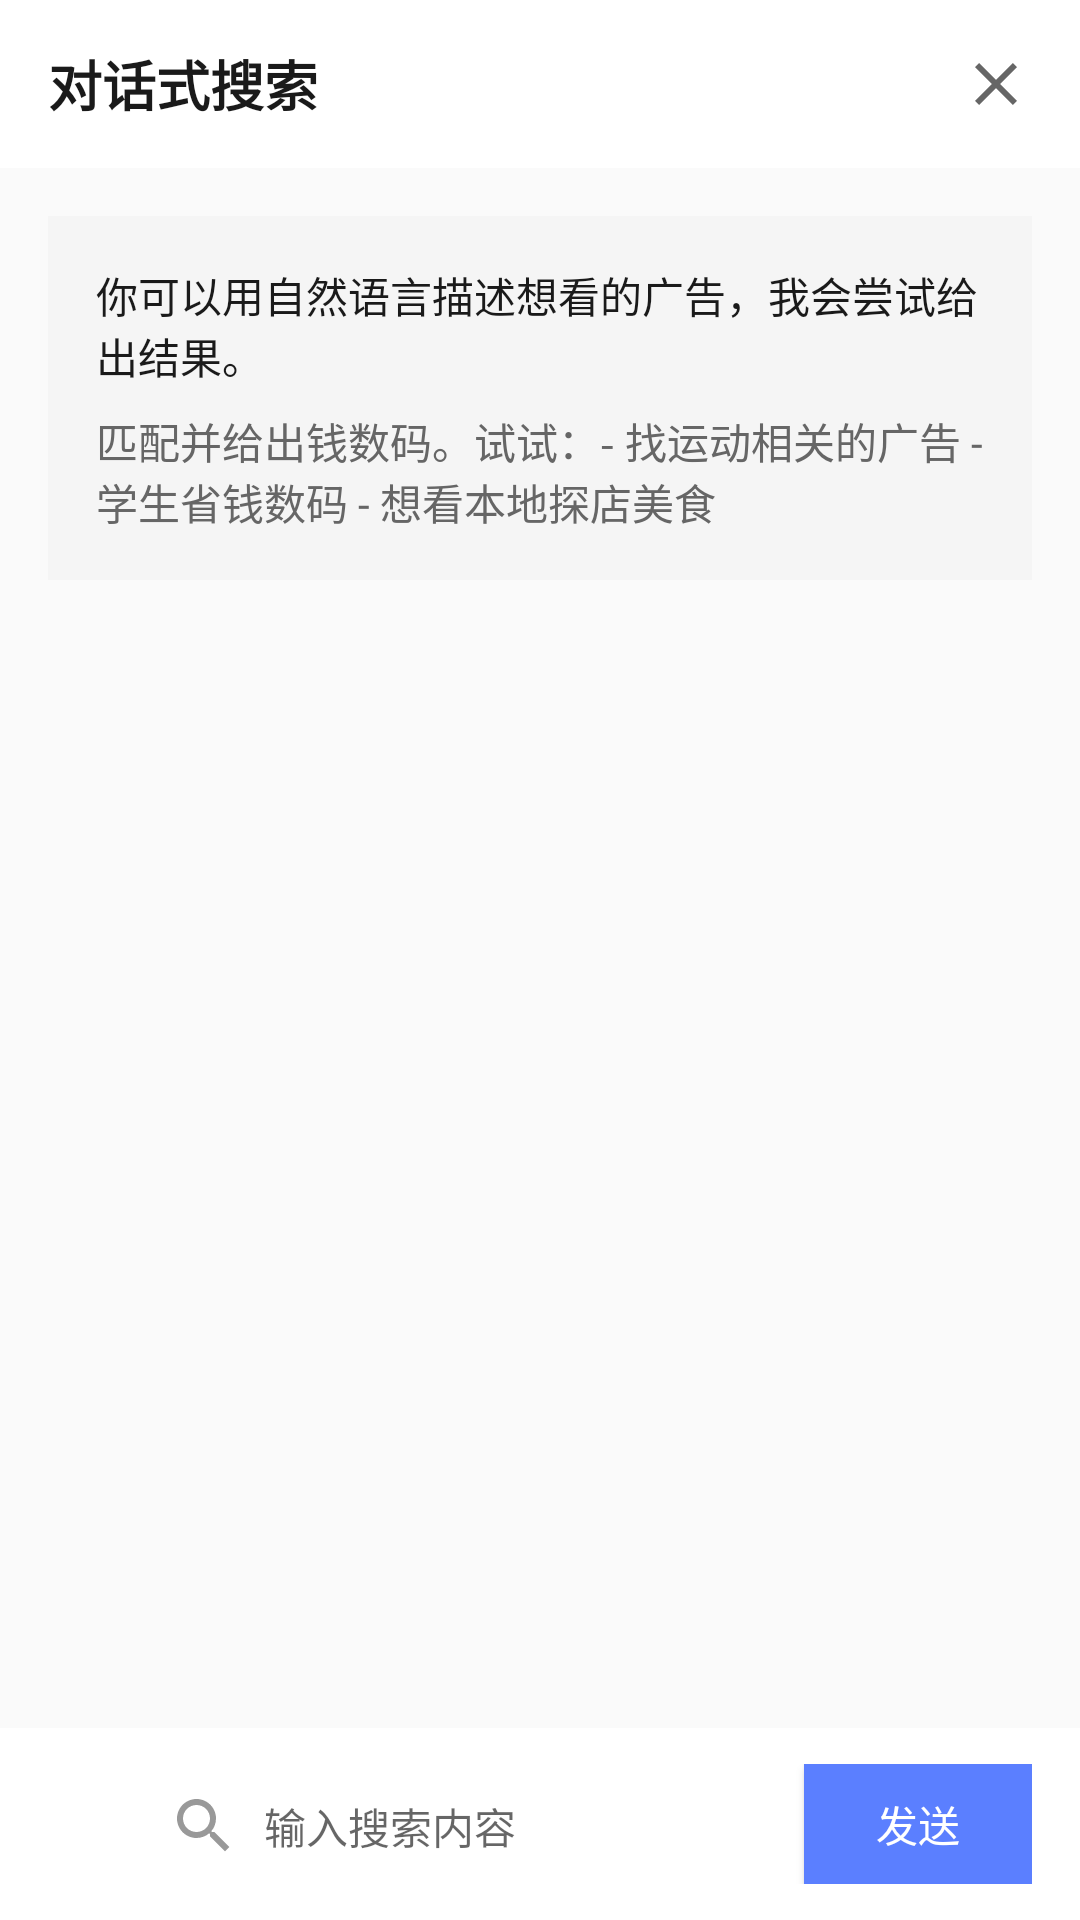

Android layout source for this screen:
<!-- AndroidManifest.xml: application theme Theme.MyApplication -->
<!-- res/layout/dialog_search.xml -->
<?xml version="1.0" encoding="utf-8"?>
<LinearLayout xmlns:android="http://schemas.android.com/apk/res/android"
    android:layout_width="match_parent"
    android:layout_height="match_parent"
    android:background="@color/background"
    android:orientation="vertical">

    <LinearLayout
        android:layout_width="match_parent"
        android:layout_height="56dp"
        android:background="@color/card_bg"
        android:paddingHorizontal="16dp"
        android:orientation="horizontal"
        android:gravity="center_vertical">

        <TextView
            android:layout_width="wrap_content"
            android:layout_height="wrap_content"
            android:text="对话式搜索"
            android:textSize="18sp"
            android:textColor="@color/primary_text"
            android:textStyle="bold"/>

        <View
            android:layout_width="0dp"
            android:layout_height="0dp"
            android:layout_weight="1"/>

        <ImageView
            android:id="@+id/iv_close"
            android:layout_width="24dp"
            android:layout_height="24dp"
            android:src="@drawable/ic_close"/>
    </LinearLayout>

    <ScrollView
        android:id="@+id/chat_container"
        android:layout_width="match_parent"
        android:layout_height="0dp"
        android:layout_weight="1"
        android:padding="16dp">

        <LinearLayout
            android:layout_width="match_parent"
            android:layout_height="wrap_content"
            android:orientation="vertical">

            <LinearLayout
                android:layout_width="match_parent"
                android:layout_height="wrap_content"
                android:background="@color/bot_message_bg"
                android:padding="16dp"
                android:orientation="vertical">

                <TextView
                    android:layout_width="wrap_content"
                    android:layout_height="wrap_content"
                    android:text="你可以用自然语言描述想看的广告，我会尝试给出结果。"
                    android:textSize="14sp"
                    android:textColor="@color/primary_text"/>

                <TextView
                    android:layout_width="wrap_content"
                    android:layout_height="wrap_content"
                    android:text="匹配并给出钱数码。试试：- 找运动相关的广告 - 学生省钱数码 - 想看本地探店美食"
                    android:textSize="14sp"
                    android:textColor="@color/secondary_text"
                    android:layout_marginTop="8dp"/>
            </LinearLayout>
        </LinearLayout>
    </ScrollView>

    <TextView
        android:id="@+id/tv_result_title"
        android:layout_width="match_parent"
        android:layout_height="wrap_content"
        android:text="搜索结果"
        android:textSize="16sp"
        android:textColor="@color/primary_text"
        android:textStyle="bold"
        android:paddingHorizontal="16dp"
        android:visibility="gone"/>

    <androidx.recyclerview.widget.RecyclerView
        android:id="@+id/result_recycler"
        android:layout_width="match_parent"
        android:layout_height="150dp"
        android:paddingHorizontal="16dp"
        android:visibility="gone"/>

    <LinearLayout
        android:layout_width="match_parent"
        android:layout_height="wrap_content"
        android:background="@color/card_bg"
        android:paddingVertical="12dp"
        android:paddingHorizontal="16dp"
        android:orientation="horizontal">

        <EditText
            android:id="@+id/et_search"
            android:layout_width="0dp"
            android:layout_height="40dp"
            android:layout_weight="1"
            android:background="@drawable/search_input_bg"
            android:paddingHorizontal="16dp"
            android:paddingStart="40dp"
            android:paddingEnd="16dp"
            android:hint="输入搜索内容"
            android:textSize="14sp"
            android:maxLines="1"
            android:inputType="text"
            android:importantForAutofill="no"
            android:drawableStart="@drawable/ic_search"
            android:drawablePadding="8dp"/>

        <Button
            android:id="@+id/btn_send"
            android:layout_width="wrap_content"
            android:layout_height="40dp"
            android:text="发送"
            android:textSize="14sp"
            android:textColor="@color/white"
            android:background="@color/accent"
            android:paddingHorizontal="24dp"
            android:gravity="center"
            android:layout_marginStart="12dp"
            android:minWidth="0dp"
            android:elevation="0dp"/>
    </LinearLayout>
</LinearLayout>
<!-- resources referenced by this layout -->
<resources>
  <color name="accent">#FF5B7FFF</color>
  <color name="background">#FFFAFAFA</color>
  <color name="bot_message_bg">#FFF5F5F5</color>
  <color name="card_bg">#FFFFFFFF</color>
  <color name="primary_text">#FF1A1A1A</color>
  <color name="secondary_text">#FF666666</color>
  <color name="white">#FFFFFFFF</color>
  <!-- drawable ic_close (drawable) -->
  <vector xmlns:android="http://schemas.android.com/apk/res/android"
      android:width="24dp"
      android:height="24dp"
      android:viewportWidth="24"
      android:viewportHeight="24"
      android:tint="#FF666666">
      <path
          android:fillColor="@android:color/white"
          android:pathData="M19 6.41L17.59 5 12 10.59 6.41 5 5 6.41 10.59 12 5 17.59 6.41 19 12 13.41 17.59 19 19 17.59 13.41 12z"/>
  </vector>
  <!-- drawable ic_search (drawable) -->
  <vector xmlns:android="http://schemas.android.com/apk/res/android"
      android:width="24dp"
      android:height="24dp"
      android:viewportWidth="24"
      android:viewportHeight="24"
      android:tint="#FF999999">
      <path
          android:fillColor="@android:color/white"
          android:pathData="M15.5 14h-.79l-.28-.27C15.41 12.59 16 11.11 16 9.5 16 5.91 13.09 3 9.5 3S3 5.91 3 9.5 5.91 16 9.5 16c1.61 0 3.09-.59 4.23-1.57l.27.28v.79l5 4.99L20.49 19l-4.99-5zm-6 0C7.01 14 5 11.99 5 9.5S7.01 5 9.5 5 14 7.01 14 9.5 11.99 14 9.5 14z"/>
  </vector>
  <style name="Theme.MyApplication" parent="Theme.MaterialComponents.Light.NoActionBar">
          <item name="colorPrimary">@color/accent</item>
          <item name="colorAccent">@color/accent</item>
          <item name="android:windowBackground">@color/background</item>
      </style>
</resources>
